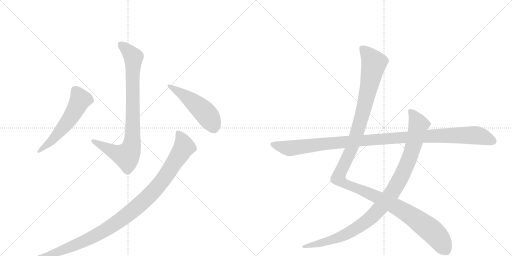
t = 0.00 s
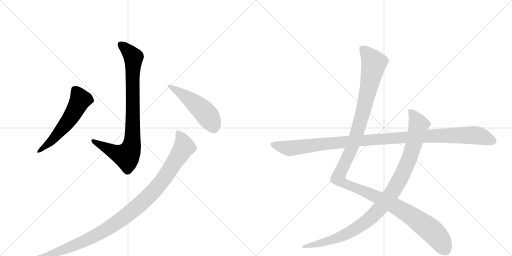
t = 1.45 s
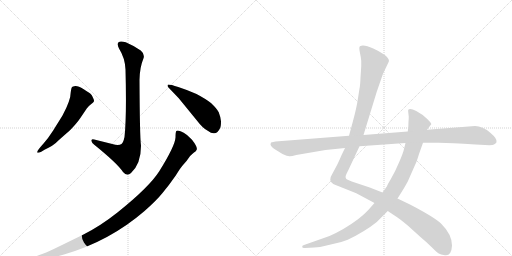
t = 2.91 s
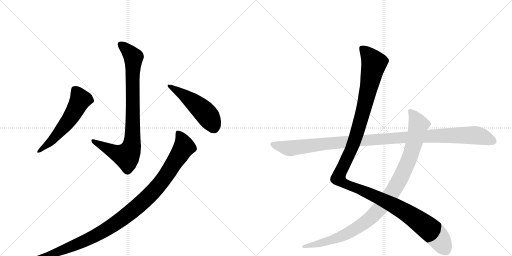
t = 4.36 s
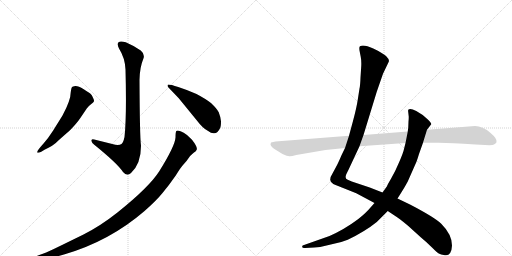
t = 5.81 s
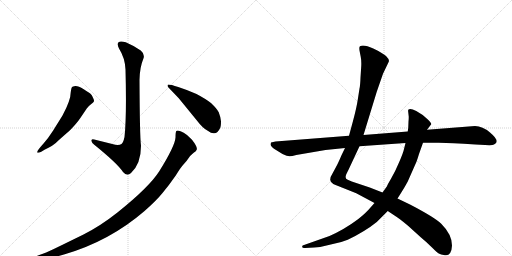
t = 7.26 s

The animated SVG that drew these frames (rendered in a browser with its animation timeline set to each time). Animation: 7 CSS @keyframes rules; one cycle of 7.26 s.

<svg version="1.1" viewBox="0 0 2048 1024" xmlns="http://www.w3.org/2000/svg">
  <g stroke="lightgray" stroke-dasharray="1,1" stroke-width="1" transform="scale(4, 4)">
    <line x1="0" y1="0" x2="256" y2="256"></line>
    <line x1="256" y1="0" x2="0" y2="256"></line>
    <line x1="128" y1="0" x2="128" y2="256"></line>
    <line x1="0" y1="128" x2="256" y2="128"></line>
    <line x1="256" y1="0" x2="512" y2="256"></line>
    <line x1="512" y1="0" x2="256" y2="256"></line>
    <line x1="384" y1="0" x2="384" y2="256"></line>
    <line x1="256" y1="128" x2="512" y2="128"></line>
  </g>
<g transform="scale(1, -1) translate(0, -850)">
   <style type="text/css">
    @keyframes keyframes0 {
      from {
       stroke: black;
       stroke-dashoffset: 874;
       stroke-width: 128;
       }
       74% {
       animation-timing-function: step-end;
       stroke: black;
       stroke-dashoffset: 0;
       stroke-width: 128;
       }
       to {
       stroke: black;
       stroke-width: 1024;
       }
       }
       #make-me-a-hanzi-animation-0 {
         animation: keyframes0 0.961263s both;
         animation-delay: 0.000000s;
         animation-timing-function: linear;
       }
    @keyframes keyframes1 {
      from {
       stroke: black;
       stroke-dashoffset: 577;
       stroke-width: 128;
       }
       65% {
       animation-timing-function: step-end;
       stroke: black;
       stroke-dashoffset: 0;
       stroke-width: 128;
       }
       to {
       stroke: black;
       stroke-width: 1024;
       }
       }
       #make-me-a-hanzi-animation-1 {
         animation: keyframes1 0.719564s both;
         animation-delay: 0.961263s;
         animation-timing-function: linear;
       }
    @keyframes keyframes2 {
      from {
       stroke: black;
       stroke-dashoffset: 505;
       stroke-width: 128;
       }
       62% {
       animation-timing-function: step-end;
       stroke: black;
       stroke-dashoffset: 0;
       stroke-width: 128;
       }
       to {
       stroke: black;
       stroke-width: 1024;
       }
       }
       #make-me-a-hanzi-animation-2 {
         animation: keyframes2 0.660970s both;
         animation-delay: 1.680827s;
         animation-timing-function: linear;
       }
    @keyframes keyframes3 {
      from {
       stroke: black;
       stroke-dashoffset: 1085;
       stroke-width: 128;
       }
       78% {
       animation-timing-function: step-end;
       stroke: black;
       stroke-dashoffset: 0;
       stroke-width: 128;
       }
       to {
       stroke: black;
       stroke-width: 1024;
       }
       }
       #make-me-a-hanzi-animation-3 {
         animation: keyframes3 1.132975s both;
         animation-delay: 2.341797s;
         animation-timing-function: linear;
       }
    @keyframes keyframes4 {
      from {
       stroke: black;
       stroke-dashoffset: 1345;
       stroke-width: 128;
       }
       81% {
       animation-timing-function: step-end;
       stroke: black;
       stroke-dashoffset: 0;
       stroke-width: 128;
       }
       to {
       stroke: black;
       stroke-width: 1024;
       }
       }
       #make-me-a-hanzi-animation-4 {
         animation: keyframes4 1.344564s both;
         animation-delay: 3.474772s;
         animation-timing-function: linear;
       }
    @keyframes keyframes5 {
      from {
       stroke: black;
       stroke-dashoffset: 1042;
       stroke-width: 128;
       }
       77% {
       animation-timing-function: step-end;
       stroke: black;
       stroke-dashoffset: 0;
       stroke-width: 128;
       }
       to {
       stroke: black;
       stroke-width: 1024;
       }
       }
       #make-me-a-hanzi-animation-5 {
         animation: keyframes5 1.097982s both;
         animation-delay: 4.819336s;
         animation-timing-function: linear;
       }
    @keyframes keyframes6 {
      from {
       stroke: black;
       stroke-dashoffset: 1148;
       stroke-width: 128;
       }
       79% {
       animation-timing-function: step-end;
       stroke: black;
       stroke-dashoffset: 0;
       stroke-width: 128;
       }
       to {
       stroke: black;
       stroke-width: 1024;
       }
       }
       #make-me-a-hanzi-animation-6 {
         animation: keyframes6 1.184245s both;
         animation-delay: 5.917318s;
         animation-timing-function: linear;
       }
</style>
<path d="M 498 302 Q 493 279 486 274 Q 479 269 461 271 L 377 292 Q 365 296 365 287 Q 367 279 377 271 Q 470 196 492 162 Q 508 143 524 158 Q 564 195 564 267 Q 559 304 558 530 Q 559 581 573 614 Q 581 633 563 648 Q 536 667 503 681 Q 481 688 474 681 Q 467 674 476 656 Q 500 618 502 572 Q 507 385 498 302 Z" fill="lightgray"></path> 
<path d="M 175 277 L 161 261 Q 147 244 149 240 Q 153 237 165 243 L 178 251 Q 213 268 223 278 Q 233 288 280 329 Q 308 358 320 376 L 347 416 Q 353 425 364 433 Q 375 441 376 445 Q 377 449 372 459 Q 368 469 363 474 Q 358 478 335 493 Q 312 507 301 506 Q 291 505 288 502 Q 285 499 283 482 Q 283 449 250 388 L 212 327 Q 192 296 175 277 Z" fill="lightgray"></path> 
<path d="M 715 457 L 790 365 Q 811 337 831 327 Q 847 315 857 317 Q 871 317 880 337 Q 884 344 884 365 Q 882 383 875 401 Q 867 416 845 437 Q 824 454 786 474 Q 753 489 713 502 Q 673 515 671 511 Q 669 507 672 502 L 715 457 Z" fill="lightgray"></path> 
<path d="M 152 -188 L 166 -187 Q 210 -182 256 -168 Q 438 -115 577 5 Q 625 47 650 78 Q 676 109 703 148 Q 724 182 732 190 L 746 206 L 759 224 Q 760 226 776 240 Q 785 246 786 250 Q 793 259 768 291 L 748 310 Q 735 320 722 325 Q 709 330 705 326 Q 702 321 702 300 Q 700 266 637 165 Q 597 102 471 1 Q 403 -53 334 -88 L 242 -133 Q 191 -158 174 -164 L 152 -172 Q 143 -176 140 -179 Q 137 -182 137 -185 Q 137 -189 152 -188 Z" fill="lightgray"></path> 
<path d="M 1380 258 L 1366 229 Q 1352 196 1344 182 L 1330 156 Q 1320 141 1321 130 Q 1323 119 1333 114 Q 1343 109 1350 107 L 1425 77 L 1498 38 L 1551 6 L 1584 -16 Q 1592 -20 1631 -52 L 1684 -100 Q 1706 -118 1727 -139 Q 1748 -160 1755 -164 Q 1762 -169 1780 -171 Q 1806 -174 1808 -132 Q 1808 -88 1765 -45 Q 1738 -19 1640 32 L 1590 56 L 1530 80 L 1479 100 L 1407 124 L 1391 131 Q 1376 136 1387 157 L 1395 173 L 1438 265 L 1454 310 L 1507 483 L 1532 555 L 1555 603 Q 1559 611 1544 626 Q 1531 638 1493 656 Q 1455 673 1440 665 Q 1436 663 1438 648 L 1443 622 Q 1446 607 1445 586 L 1442 540 Q 1441 509 1438 496 L 1431 451 Q 1426 418 1412 366 L 1396 307 L 1380 258 Z" fill="lightgray"></path> 
<path d="M 1498 38 L 1482 20 Q 1464 -2 1432 -27 Q 1377 -68 1318 -94 L 1216 -130 Q 1207 -131 1209 -138 Q 1209 -143 1220 -142 L 1257 -140 Q 1288 -138 1323 -128 Q 1363 -121 1391 -109 Q 1460 -76 1507 -38 L 1551 6 L 1590 56 L 1604 78 Q 1621 105 1631 124 L 1661 192 Q 1666 201 1676 234 L 1692 279 L 1708 331 L 1725 353 Q 1726 358 1708 375 Q 1691 392 1665 406 Q 1640 419 1633 411 Q 1632 408 1633 401 L 1635 383 Q 1635 371 1634 364 L 1633 339 L 1631 324 L 1622 278 L 1617 258 Q 1613 238 1596 200 Q 1580 162 1564 135 Q 1548 108 1548 105 L 1530 80 L 1498 38 Z" fill="lightgray"></path> 
<path d="M 1084 280 L 1082 273 Q 1082 266 1096 255 L 1130 234 Q 1150 225 1157 225 Q 1164 224 1185 230 L 1302 250 L 1380 258 L 1438 265 L 1622 278 L 1692 279 L 1755 279 Q 1802 279 1902 272 L 1940 270 Q 1971 268 1976 272 Q 1985 277 1986 281 Q 1991 294 1960 320 Q 1930 346 1900 346 L 1708 331 L 1631 324 L 1454 310 L 1396 307 L 1102 284 Q 1093 283 1084 280 Z" fill="lightgray"></path> 
      <clipPath id="make-me-a-hanzi-clip-0">
      <path d="M 498 302 Q 493 279 486 274 Q 479 269 461 271 L 377 292 Q 365 296 365 287 Q 367 279 377 271 Q 470 196 492 162 Q 508 143 524 158 Q 564 195 564 267 Q 559 304 558 530 Q 559 581 573 614 Q 581 633 563 648 Q 536 667 503 681 Q 481 688 474 681 Q 467 674 476 656 Q 500 618 502 572 Q 507 385 498 302 Z" fill="lightgray"></path>
      </clipPath>
      <path clip-path="url(#make-me-a-hanzi-clip-0)" d="M 483 673 L 520 639 L 533 619 L 531 322 L 525 260 L 504 226 L 451 244 L 373 286 " fill="none" id="make-me-a-hanzi-animation-0" stroke-dasharray="746 1492" stroke-linecap="round"></path>

      <clipPath id="make-me-a-hanzi-clip-1">
      <path d="M 175 277 L 161 261 Q 147 244 149 240 Q 153 237 165 243 L 178 251 Q 213 268 223 278 Q 233 288 280 329 Q 308 358 320 376 L 347 416 Q 353 425 364 433 Q 375 441 376 445 Q 377 449 372 459 Q 368 469 363 474 Q 358 478 335 493 Q 312 507 301 506 Q 291 505 288 502 Q 285 499 283 482 Q 283 449 250 388 L 212 327 Q 192 296 175 277 Z" fill="lightgray"></path>
      </clipPath>
      <path clip-path="url(#make-me-a-hanzi-clip-1)" d="M 298 494 L 322 452 L 307 421 L 276 369 L 229 312 L 152 243 " fill="none" id="make-me-a-hanzi-animation-1" stroke-dasharray="449 898" stroke-linecap="round"></path>

      <clipPath id="make-me-a-hanzi-clip-2">
      <path d="M 715 457 L 790 365 Q 811 337 831 327 Q 847 315 857 317 Q 871 317 880 337 Q 884 344 884 365 Q 882 383 875 401 Q 867 416 845 437 Q 824 454 786 474 Q 753 489 713 502 Q 673 515 671 511 Q 669 507 672 502 L 715 457 Z" fill="lightgray"></path>
      </clipPath>
      <path clip-path="url(#make-me-a-hanzi-clip-2)" d="M 674 507 L 742 465 L 814 406 L 840 373 L 854 342 " fill="none" id="make-me-a-hanzi-animation-2" stroke-dasharray="377 754" stroke-linecap="round"></path>

      <clipPath id="make-me-a-hanzi-clip-3">
      <path d="M 152 -188 L 166 -187 Q 210 -182 256 -168 Q 438 -115 577 5 Q 625 47 650 78 Q 676 109 703 148 Q 724 182 732 190 L 746 206 L 759 224 Q 760 226 776 240 Q 785 246 786 250 Q 793 259 768 291 L 748 310 Q 735 320 722 325 Q 709 330 705 326 Q 702 321 702 300 Q 700 266 637 165 Q 597 102 471 1 Q 403 -53 334 -88 L 242 -133 Q 191 -158 174 -164 L 152 -172 Q 143 -176 140 -179 Q 137 -182 137 -185 Q 137 -189 152 -188 Z" fill="lightgray"></path>
      </clipPath>
      <path clip-path="url(#make-me-a-hanzi-clip-3)" d="M 710 320 L 728 293 L 737 262 L 654 133 L 614 85 L 539 14 L 453 -50 L 374 -97 L 229 -159 L 145 -185 " fill="none" id="make-me-a-hanzi-animation-3" stroke-dasharray="957 1914" stroke-linecap="round"></path>

      <clipPath id="make-me-a-hanzi-clip-4">
      <path d="M 1380 258 L 1366 229 Q 1352 196 1344 182 L 1330 156 Q 1320 141 1321 130 Q 1323 119 1333 114 Q 1343 109 1350 107 L 1425 77 L 1498 38 L 1551 6 L 1584 -16 Q 1592 -20 1631 -52 L 1684 -100 Q 1706 -118 1727 -139 Q 1748 -160 1755 -164 Q 1762 -169 1780 -171 Q 1806 -174 1808 -132 Q 1808 -88 1765 -45 Q 1738 -19 1640 32 L 1590 56 L 1530 80 L 1479 100 L 1407 124 L 1391 131 Q 1376 136 1387 157 L 1395 173 L 1438 265 L 1454 310 L 1507 483 L 1532 555 L 1555 603 Q 1559 611 1544 626 Q 1531 638 1493 656 Q 1455 673 1440 665 Q 1436 663 1438 648 L 1443 622 Q 1446 607 1445 586 L 1442 540 Q 1441 509 1438 496 L 1431 451 Q 1426 418 1412 366 L 1396 307 L 1380 258 Z" fill="lightgray"></path>
      </clipPath>
      <path clip-path="url(#make-me-a-hanzi-clip-4)" d="M 1447 659 L 1496 597 L 1426 311 L 1362 164 L 1355 134 L 1388 111 L 1514 59 L 1633 -5 L 1737 -83 L 1784 -151 " fill="none" id="make-me-a-hanzi-animation-4" stroke-dasharray="1217 2434" stroke-linecap="round"></path>

      <clipPath id="make-me-a-hanzi-clip-5">
      <path d="M 1498 38 L 1482 20 Q 1464 -2 1432 -27 Q 1377 -68 1318 -94 L 1216 -130 Q 1207 -131 1209 -138 Q 1209 -143 1220 -142 L 1257 -140 Q 1288 -138 1323 -128 Q 1363 -121 1391 -109 Q 1460 -76 1507 -38 L 1551 6 L 1590 56 L 1604 78 Q 1621 105 1631 124 L 1661 192 Q 1666 201 1676 234 L 1692 279 L 1708 331 L 1725 353 Q 1726 358 1708 375 Q 1691 392 1665 406 Q 1640 419 1633 411 Q 1632 408 1633 401 L 1635 383 Q 1635 371 1634 364 L 1633 339 L 1631 324 L 1622 278 L 1617 258 Q 1613 238 1596 200 Q 1580 162 1564 135 Q 1548 108 1548 105 L 1530 80 L 1498 38 Z" fill="lightgray"></path>
      </clipPath>
      <path clip-path="url(#make-me-a-hanzi-clip-5)" d="M 1639 406 L 1651 395 L 1674 352 L 1658 283 L 1638 218 L 1605 143 L 1575 89 L 1532 31 L 1464 -37 L 1388 -85 L 1328 -110 L 1216 -137 " fill="none" id="make-me-a-hanzi-animation-5" stroke-dasharray="914 1828" stroke-linecap="round"></path>

      <clipPath id="make-me-a-hanzi-clip-6">
      <path d="M 1084 280 L 1082 273 Q 1082 266 1096 255 L 1130 234 Q 1150 225 1157 225 Q 1164 224 1185 230 L 1302 250 L 1380 258 L 1438 265 L 1622 278 L 1692 279 L 1755 279 Q 1802 279 1902 272 L 1940 270 Q 1971 268 1976 272 Q 1985 277 1986 281 Q 1991 294 1960 320 Q 1930 346 1900 346 L 1708 331 L 1631 324 L 1454 310 L 1396 307 L 1102 284 Q 1093 283 1084 280 Z" fill="lightgray"></path>
      </clipPath>
      <path clip-path="url(#make-me-a-hanzi-clip-6)" d="M 1090 274 L 1149 257 L 1169 257 L 1390 284 L 1821 309 L 1916 307 L 1973 285 " fill="none" id="make-me-a-hanzi-animation-6" stroke-dasharray="1020 2040" stroke-linecap="round"></path>

</g>
</svg>
